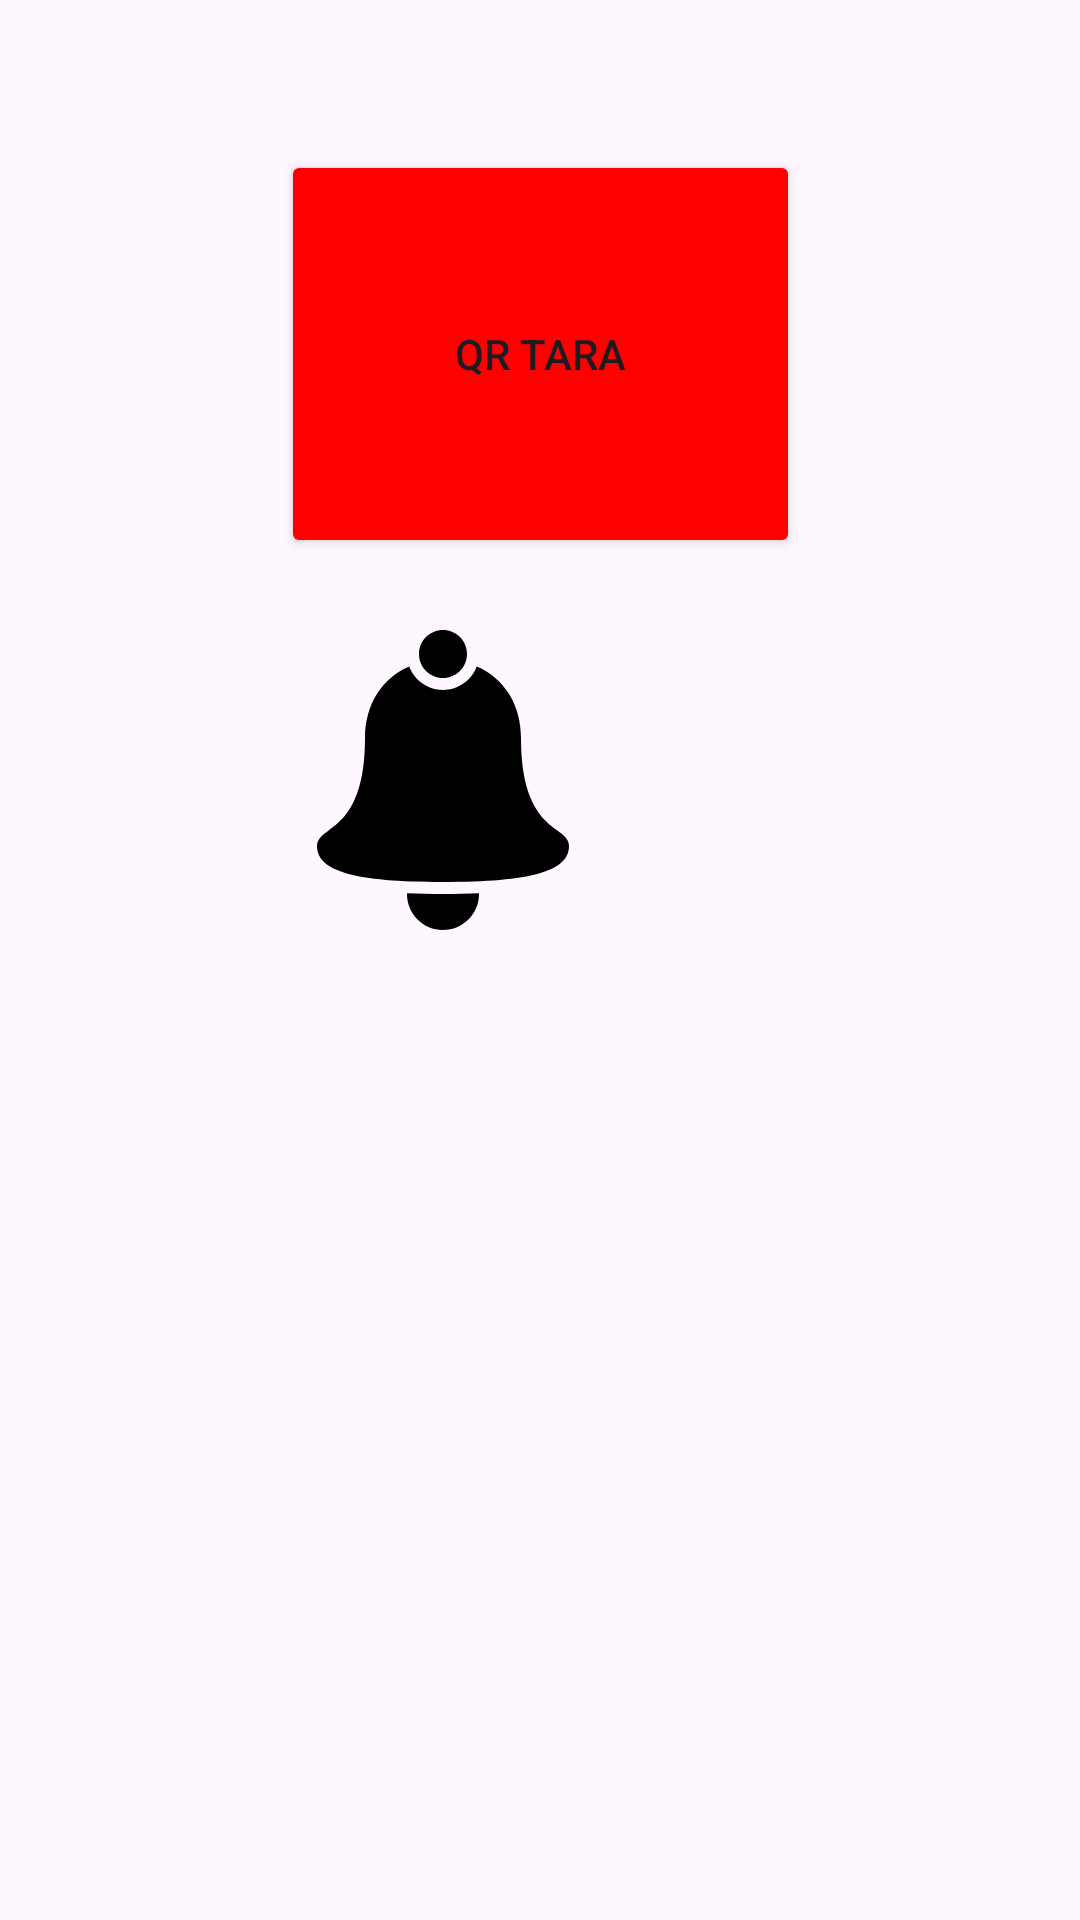

Write the Android layout XML for this screen, with the resource values it uses.
<!-- AndroidManifest.xml: application theme Theme.Staj_Deneme -->
<!-- res/layout/activity_qr_scan.xml -->
<?xml version="1.0" encoding="utf-8"?>
<androidx.constraintlayout.widget.ConstraintLayout xmlns:android="http://schemas.android.com/apk/res/android"
    xmlns:app="http://schemas.android.com/apk/res-auto"
    xmlns:tools="http://schemas.android.com/tools"
    android:id="@+id/main"
    android:layout_width="match_parent"
    android:layout_height="match_parent"
    tools:context=".Activities.QrScanActivity">

    <Button
        android:id="@+id/QRTara_btn"
        android:layout_width="173dp"
        android:layout_height="136dp"
        android:text="QR Tara"
        android:backgroundTint="#FF0000"
        app:layout_constraintBottom_toBottomOf="parent"
        app:layout_constraintEnd_toEndOf="parent"
        app:layout_constraintStart_toStartOf="parent"
        app:layout_constraintTop_toTopOf="parent"
        app:layout_constraintVertical_bias="0.099" />
    <TextView
        android:id="@+id/notification_textview"
        android:layout_width="35dp"
        android:layout_height="31dp"
        android:text="0"
        android:textAlignment="center"
        android:textSize="20sp"
        app:layout_constraintBottom_toBottomOf="@+id/notification_btn"
        app:layout_constraintEnd_toEndOf="@+id/notification_btn"
        app:layout_constraintHorizontal_bias="0.507"
        app:layout_constraintStart_toStartOf="@+id/notification_btn"
        app:layout_constraintTop_toTopOf="@+id/notification_btn"
        app:layout_constraintVertical_bias="0.478" />

    <Button
        android:id="@+id/notification_btn"
        android:layout_width="100dp"
        android:layout_height="100dp"
        android:layout_marginStart="4dp"

        android:layout_marginTop="24dp"
        android:background="@drawable/ic_notification"
        android:backgroundTint="@color/black"
        android:onClick="bildirim_yukle"
        app:layout_constraintStart_toStartOf="@+id/QRTara_btn"
        app:layout_constraintTop_toBottomOf="@+id/QRTara_btn" />

    <ListView
        android:id="@+id/notificationsbase_listview"
        android:layout_width="match_parent"
        android:layout_height="300dp"
        android:visibility="visible"
        app:layout_constraintBottom_toBottomOf="parent"
        app:layout_constraintEnd_toEndOf="parent"
        app:layout_constraintHorizontal_bias="0.0"
        app:layout_constraintStart_toStartOf="parent"
        app:layout_constraintTop_toBottomOf="@+id/notification_btn"
        app:layout_constraintVertical_bias="0.142" />
</androidx.constraintlayout.widget.ConstraintLayout>
<!-- resources referenced by this layout -->
<resources>
  <color name="black">#FF000000</color>
  <!-- drawable ic_notification (drawable) -->
  <vector xmlns:android="http://schemas.android.com/apk/res/android"
      android:width="250dp"
      android:height="250dp"
      android:viewportWidth="50"
      android:viewportHeight="50"
  
      >
    <path
  
        android:fillColor="#EFEFEF"
        android:pathData="M25,0C22.793,0 21,1.793 21,4C21,6.207 22.793,8 25,8C27.207,8 29,6.207 29,4C29,1.793 27.207,0 25,0ZM19.375,6.094C14.805,8.051 12,12.457 12,18C12,29 8.199,31.762 5.938,33.406C4.934,34.133 4,34.809 4,36C4,40.207 10.281,42 25,42C39.719,42 46,40.207 46,36C46,34.809 45.066,34.133 44.063,33.406C41.801,31.762 38,29 38,18C38,12.441 35.199,8.047 30.625,6.094C29.77,8.367 27.566,10 25,10C22.434,10 20.23,8.363 19.375,6.094ZM19,43.875C19,43.914 19,43.961 19,44C19,47.309 21.691,50 25,50C28.309,50 31,47.309 31,44C31,43.961 31,43.914 31,43.875C29.117,43.953 27.117,44 25,44C22.883,44 20.883,43.953 19,43.875Z">
      
    </path>
  </vector>
  <style name="Theme.Staj_Deneme" parent="Base.Theme.Staj_Deneme" />
  <style name="Base.Theme.Staj_Deneme" parent="Theme.Material3.DayNight.NoActionBar">
          
          
      </style>
</resources>
